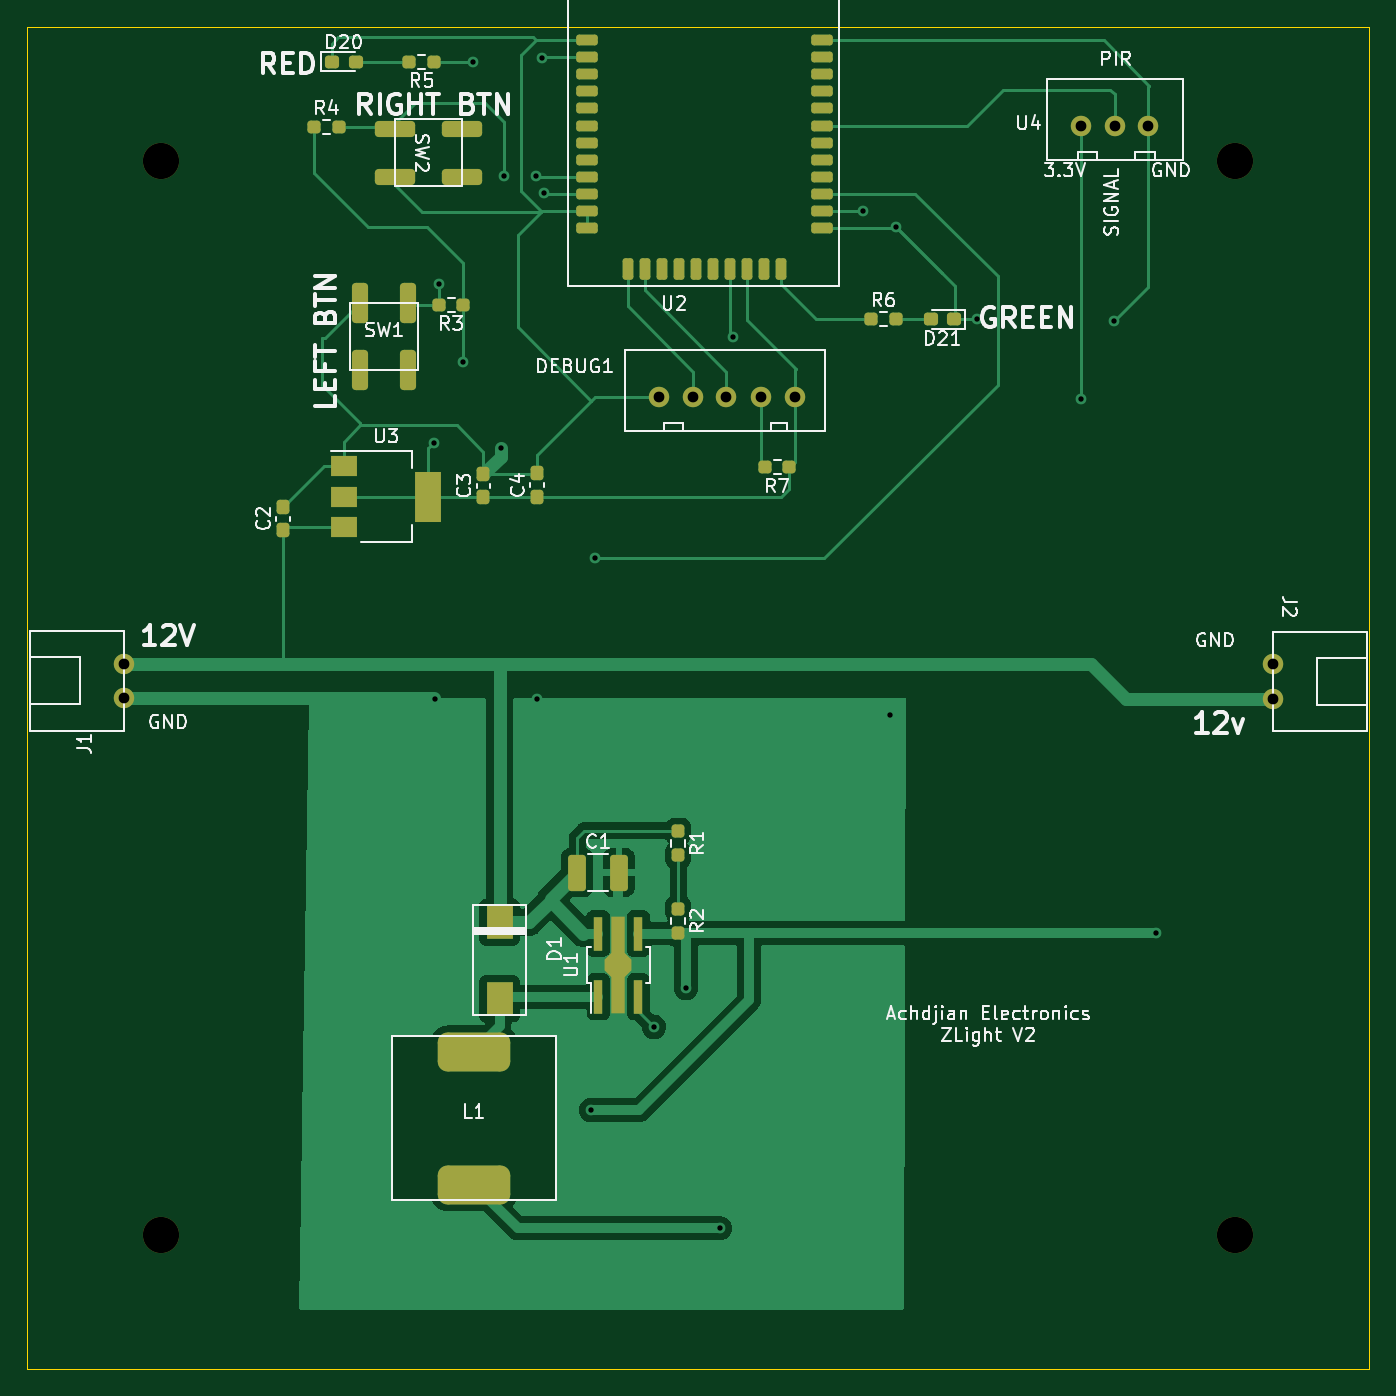
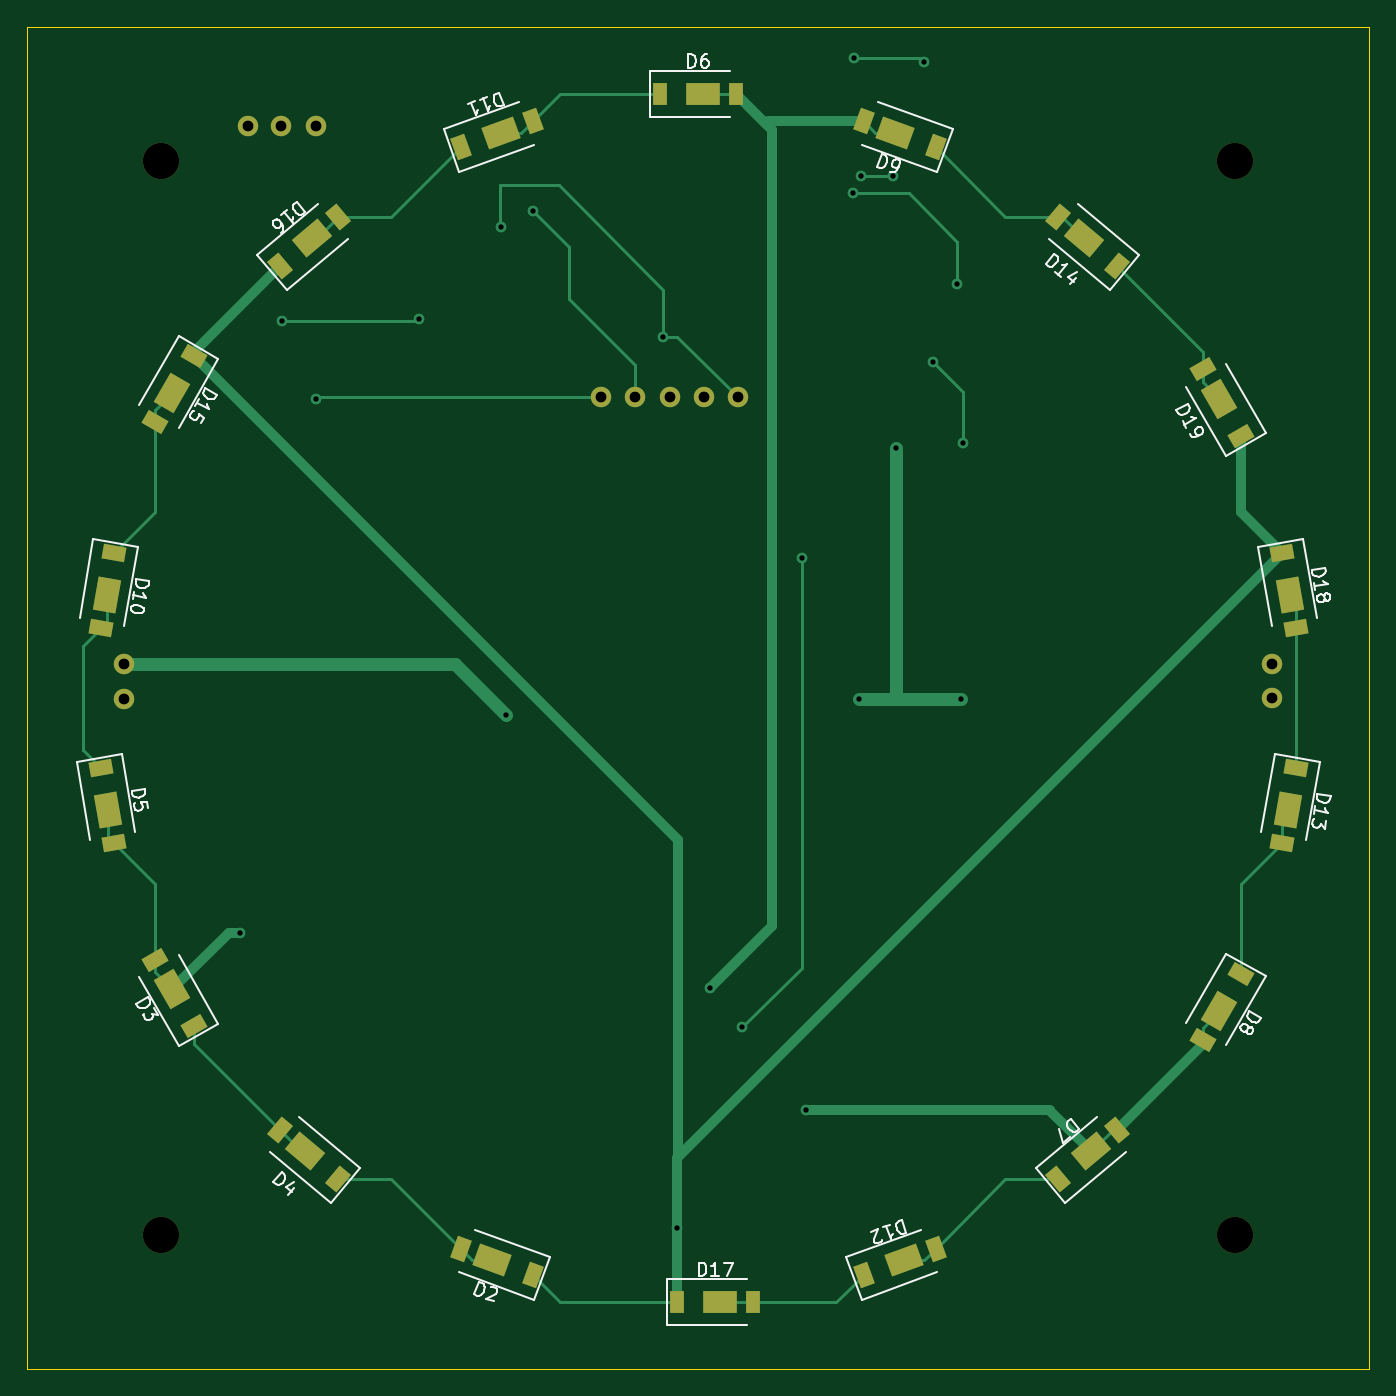
Circuit board: 11 layer files. Board 100.0 x 100.0 mm.
- bottom_copper: ZLight_V2-B_Cu.gbr (13044 bytes)
- bottom_mask: ZLight_V2-B_Mask.gbr (4056 bytes)
- paste: ZLight_V2-B_Paste.gbr (3392 bytes)
- bottom_silk: ZLight_V2-B_Silkscreen.gbr (18478 bytes)
- outline: ZLight_V2-Edge_Cuts.gbr (690 bytes)
- top_copper: ZLight_V2-F_Cu.gbr (51345 bytes)
- top_mask: ZLight_V2-F_Mask.gbr (5874 bytes)
- paste: ZLight_V2-F_Paste.gbr (5195 bytes)
- top_silk: ZLight_V2-F_Silkscreen.gbr (40114 bytes)
- drill: ZLight_V2-NPTH.drl (401 bytes)
- drill: ZLight_V2-PTH.drl (952 bytes)

=== bottom_copper: ZLight_V2-B_Cu.gbr (13044 bytes, source omitted) ===
=== bottom_mask: ZLight_V2-B_Mask.gbr ===
%TF.GenerationSoftware,KiCad,Pcbnew,(6.0.9)*%
%TF.CreationDate,2022-11-20T19:55:09+01:00*%
%TF.ProjectId,ZLight_V2,5a4c6967-6874-45f5-9632-2e6b69636164,rev?*%
%TF.SameCoordinates,Original*%
%TF.FileFunction,Soldermask,Bot*%
%TF.FilePolarity,Negative*%
%FSLAX46Y46*%
G04 Gerber Fmt 4.6, Leading zero omitted, Abs format (unit mm)*
G04 Created by KiCad (PCBNEW (6.0.9)) date 2022-11-20 19:55:09*
%MOMM*%
%LPD*%
G01*
G04 APERTURE LIST*
G04 Aperture macros list*
%AMRotRect*
0 Rectangle, with rotation*
0 The origin of the aperture is its center*
0 $1 length*
0 $2 width*
0 $3 Rotation angle, in degrees counterclockwise*
0 Add horizontal line*
21,1,$1,$2,0,0,$3*%
G04 Aperture macros list end*
%ADD10C,1.524000*%
%ADD11C,2.700000*%
%ADD12RotRect,1.100000X1.700000X160.000000*%
%ADD13RotRect,2.500000X1.700000X160.000000*%
%ADD14RotRect,1.100000X1.700000X300.000000*%
%ADD15RotRect,2.500000X1.700000X300.000000*%
%ADD16RotRect,1.100000X1.700000X20.000000*%
%ADD17RotRect,2.500000X1.700000X20.000000*%
%ADD18RotRect,1.100000X1.700000X60.000000*%
%ADD19RotRect,2.500000X1.700000X60.000000*%
%ADD20RotRect,1.100000X1.700000X260.000000*%
%ADD21RotRect,2.500000X1.700000X260.000000*%
%ADD22RotRect,1.100000X1.700000X40.000000*%
%ADD23RotRect,2.500000X1.700000X40.000000*%
%ADD24RotRect,1.100000X1.700000X140.000000*%
%ADD25RotRect,2.500000X1.700000X140.000000*%
%ADD26R,1.100000X1.700000*%
%ADD27R,2.500000X1.700000*%
%ADD28RotRect,1.100000X1.700000X280.000000*%
%ADD29RotRect,2.500000X1.700000X280.000000*%
G04 APERTURE END LIST*
D10*
%TO.C,J1*%
X107249000Y-100000000D03*
X107249000Y-97460000D03*
%TD*%
%TO.C,DEBUG1*%
X147050000Y-77600000D03*
X149590000Y-77600000D03*
X152090000Y-77600000D03*
X154670000Y-77600000D03*
X157210000Y-77600000D03*
%TD*%
D11*
%TO.C,REF\u002A\u002A*%
X110000000Y-60000000D03*
%TD*%
%TO.C,REF\u002A\u002A*%
X190000000Y-140000000D03*
%TD*%
%TO.C,REF\u002A\u002A*%
X190000000Y-60000000D03*
%TD*%
D10*
%TO.C,J2*%
X192800000Y-97500000D03*
X192800000Y-100040000D03*
%TD*%
D11*
%TO.C,REF\u002A\u002A*%
X110000000Y-140000000D03*
%TD*%
D10*
%TO.C,U4*%
X178500000Y-57400000D03*
X181040000Y-57400000D03*
X183540000Y-57400000D03*
%TD*%
D12*
%TO.C,D12*%
X137678124Y-142974757D03*
X132321876Y-141025243D03*
D13*
X134671108Y-141880293D03*
%TD*%
D14*
%TO.C,D8*%
X109575000Y-120531828D03*
X112425000Y-125468172D03*
D15*
X111175000Y-123303109D03*
%TD*%
D16*
%TO.C,D9*%
X132321876Y-58974757D03*
X137678124Y-57025243D03*
D17*
X135328892Y-57880293D03*
%TD*%
D18*
%TO.C,D19*%
X109575000Y-80468172D03*
X112425000Y-75531828D03*
D19*
X111175000Y-77696891D03*
%TD*%
D20*
%TO.C,D5*%
X194494897Y-105193298D03*
D21*
X193939223Y-108344683D03*
D20*
X193505103Y-110806702D03*
%TD*%
D12*
%TO.C,D11*%
X167678124Y-58974757D03*
X162321876Y-57025243D03*
D13*
X164671108Y-57880293D03*
%TD*%
D14*
%TO.C,D15*%
X187575000Y-74531828D03*
D15*
X189175000Y-77303109D03*
D14*
X190425000Y-79468172D03*
%TD*%
D22*
%TO.C,D14*%
X118816773Y-67831945D03*
X123183227Y-64168055D03*
D23*
X121268116Y-65775024D03*
%TD*%
D24*
%TO.C,D16*%
X181183227Y-67831945D03*
X176816773Y-64168055D03*
D25*
X178731884Y-65775024D03*
%TD*%
D26*
%TO.C,D17*%
X151600000Y-145000000D03*
X145900000Y-145000000D03*
D27*
X148400000Y-145000000D03*
%TD*%
D28*
%TO.C,D10*%
X193505103Y-89193298D03*
X194494897Y-94806702D03*
D29*
X194060777Y-92344683D03*
%TD*%
D18*
%TO.C,D3*%
X187575000Y-124468172D03*
X190425000Y-119531828D03*
D19*
X189175000Y-121696891D03*
%TD*%
D24*
%TO.C,D7*%
X123183227Y-135831945D03*
D25*
X120731884Y-133775024D03*
D24*
X118816773Y-132168055D03*
%TD*%
D16*
%TO.C,D2*%
X162321876Y-142974757D03*
X167678124Y-141025243D03*
D17*
X165328892Y-141880293D03*
%TD*%
D20*
%TO.C,D18*%
X106494897Y-89193298D03*
D21*
X105939223Y-92344683D03*
D20*
X105505103Y-94806702D03*
%TD*%
D28*
%TO.C,D13*%
X105505103Y-105193298D03*
D29*
X106060777Y-108344683D03*
D28*
X106494897Y-110806702D03*
%TD*%
D26*
%TO.C,D6*%
X152850000Y-55000000D03*
D27*
X149650000Y-55000000D03*
D26*
X147150000Y-55000000D03*
%TD*%
D22*
%TO.C,D4*%
X176816773Y-135831945D03*
D23*
X179268116Y-133775024D03*
D22*
X181183227Y-132168055D03*
%TD*%
M02*

=== paste: ZLight_V2-B_Paste.gbr ===
%TF.GenerationSoftware,KiCad,Pcbnew,(6.0.9)*%
%TF.CreationDate,2022-11-20T19:55:09+01:00*%
%TF.ProjectId,ZLight_V2,5a4c6967-6874-45f5-9632-2e6b69636164,rev?*%
%TF.SameCoordinates,Original*%
%TF.FileFunction,Paste,Bot*%
%TF.FilePolarity,Positive*%
%FSLAX46Y46*%
G04 Gerber Fmt 4.6, Leading zero omitted, Abs format (unit mm)*
G04 Created by KiCad (PCBNEW (6.0.9)) date 2022-11-20 19:55:09*
%MOMM*%
%LPD*%
G01*
G04 APERTURE LIST*
G04 Aperture macros list*
%AMRotRect*
0 Rectangle, with rotation*
0 The origin of the aperture is its center*
0 $1 length*
0 $2 width*
0 $3 Rotation angle, in degrees counterclockwise*
0 Add horizontal line*
21,1,$1,$2,0,0,$3*%
G04 Aperture macros list end*
%ADD10RotRect,1.100000X1.700000X160.000000*%
%ADD11RotRect,2.500000X1.700000X160.000000*%
%ADD12RotRect,1.100000X1.700000X300.000000*%
%ADD13RotRect,2.500000X1.700000X300.000000*%
%ADD14RotRect,1.100000X1.700000X20.000000*%
%ADD15RotRect,2.500000X1.700000X20.000000*%
%ADD16RotRect,1.100000X1.700000X60.000000*%
%ADD17RotRect,2.500000X1.700000X60.000000*%
%ADD18RotRect,1.100000X1.700000X260.000000*%
%ADD19RotRect,2.500000X1.700000X260.000000*%
%ADD20RotRect,1.100000X1.700000X40.000000*%
%ADD21RotRect,2.500000X1.700000X40.000000*%
%ADD22RotRect,1.100000X1.700000X140.000000*%
%ADD23RotRect,2.500000X1.700000X140.000000*%
%ADD24R,1.100000X1.700000*%
%ADD25R,2.500000X1.700000*%
%ADD26RotRect,1.100000X1.700000X280.000000*%
%ADD27RotRect,2.500000X1.700000X280.000000*%
G04 APERTURE END LIST*
D10*
%TO.C,D12*%
X137678124Y-142974757D03*
X132321876Y-141025243D03*
D11*
X134671108Y-141880293D03*
%TD*%
D12*
%TO.C,D8*%
X109575000Y-120531828D03*
X112425000Y-125468172D03*
D13*
X111175000Y-123303109D03*
%TD*%
D14*
%TO.C,D9*%
X132321876Y-58974757D03*
X137678124Y-57025243D03*
D15*
X135328892Y-57880293D03*
%TD*%
D16*
%TO.C,D19*%
X109575000Y-80468172D03*
X112425000Y-75531828D03*
D17*
X111175000Y-77696891D03*
%TD*%
D18*
%TO.C,D5*%
X194494897Y-105193298D03*
D19*
X193939223Y-108344683D03*
D18*
X193505103Y-110806702D03*
%TD*%
D10*
%TO.C,D11*%
X167678124Y-58974757D03*
X162321876Y-57025243D03*
D11*
X164671108Y-57880293D03*
%TD*%
D12*
%TO.C,D15*%
X187575000Y-74531828D03*
D13*
X189175000Y-77303109D03*
D12*
X190425000Y-79468172D03*
%TD*%
D20*
%TO.C,D14*%
X118816773Y-67831945D03*
X123183227Y-64168055D03*
D21*
X121268116Y-65775024D03*
%TD*%
D22*
%TO.C,D16*%
X181183227Y-67831945D03*
X176816773Y-64168055D03*
D23*
X178731884Y-65775024D03*
%TD*%
D24*
%TO.C,D17*%
X151600000Y-145000000D03*
X145900000Y-145000000D03*
D25*
X148400000Y-145000000D03*
%TD*%
D26*
%TO.C,D10*%
X193505103Y-89193298D03*
X194494897Y-94806702D03*
D27*
X194060777Y-92344683D03*
%TD*%
D16*
%TO.C,D3*%
X187575000Y-124468172D03*
X190425000Y-119531828D03*
D17*
X189175000Y-121696891D03*
%TD*%
D22*
%TO.C,D7*%
X123183227Y-135831945D03*
D23*
X120731884Y-133775024D03*
D22*
X118816773Y-132168055D03*
%TD*%
D14*
%TO.C,D2*%
X162321876Y-142974757D03*
X167678124Y-141025243D03*
D15*
X165328892Y-141880293D03*
%TD*%
D18*
%TO.C,D18*%
X106494897Y-89193298D03*
D19*
X105939223Y-92344683D03*
D18*
X105505103Y-94806702D03*
%TD*%
D26*
%TO.C,D13*%
X105505103Y-105193298D03*
D27*
X106060777Y-108344683D03*
D26*
X106494897Y-110806702D03*
%TD*%
D24*
%TO.C,D6*%
X152850000Y-55000000D03*
D25*
X149650000Y-55000000D03*
D24*
X147150000Y-55000000D03*
%TD*%
D20*
%TO.C,D4*%
X176816773Y-135831945D03*
D21*
X179268116Y-133775024D03*
D20*
X181183227Y-132168055D03*
%TD*%
M02*

=== bottom_silk: ZLight_V2-B_Silkscreen.gbr (18478 bytes, source omitted) ===
=== outline: ZLight_V2-Edge_Cuts.gbr ===
%TF.GenerationSoftware,KiCad,Pcbnew,(6.0.9)*%
%TF.CreationDate,2022-11-20T19:55:09+01:00*%
%TF.ProjectId,ZLight_V2,5a4c6967-6874-45f5-9632-2e6b69636164,rev?*%
%TF.SameCoordinates,Original*%
%TF.FileFunction,Profile,NP*%
%FSLAX46Y46*%
G04 Gerber Fmt 4.6, Leading zero omitted, Abs format (unit mm)*
G04 Created by KiCad (PCBNEW (6.0.9)) date 2022-11-20 19:55:09*
%MOMM*%
%LPD*%
G01*
G04 APERTURE LIST*
%TA.AperFunction,Profile*%
%ADD10C,0.100000*%
%TD*%
G04 APERTURE END LIST*
D10*
X100000000Y-50000000D02*
X200000000Y-50000000D01*
X200000000Y-50000000D02*
X200000000Y-150000000D01*
X200000000Y-150000000D02*
X100000000Y-150000000D01*
X100000000Y-150000000D02*
X100000000Y-50000000D01*
M02*

=== top_copper: ZLight_V2-F_Cu.gbr (51345 bytes, source omitted) ===
=== top_mask: ZLight_V2-F_Mask.gbr ===
%TF.GenerationSoftware,KiCad,Pcbnew,(6.0.9)*%
%TF.CreationDate,2022-11-20T19:55:09+01:00*%
%TF.ProjectId,ZLight_V2,5a4c6967-6874-45f5-9632-2e6b69636164,rev?*%
%TF.SameCoordinates,Original*%
%TF.FileFunction,Soldermask,Top*%
%TF.FilePolarity,Negative*%
%FSLAX46Y46*%
G04 Gerber Fmt 4.6, Leading zero omitted, Abs format (unit mm)*
G04 Created by KiCad (PCBNEW (6.0.9)) date 2022-11-20 19:55:09*
%MOMM*%
%LPD*%
G01*
G04 APERTURE LIST*
G04 Aperture macros list*
%AMRoundRect*
0 Rectangle with rounded corners*
0 $1 Rounding radius*
0 $2 $3 $4 $5 $6 $7 $8 $9 X,Y pos of 4 corners*
0 Add a 4 corners polygon primitive as box body*
4,1,4,$2,$3,$4,$5,$6,$7,$8,$9,$2,$3,0*
0 Add four circle primitives for the rounded corners*
1,1,$1+$1,$2,$3*
1,1,$1+$1,$4,$5*
1,1,$1+$1,$6,$7*
1,1,$1+$1,$8,$9*
0 Add four rect primitives between the rounded corners*
20,1,$1+$1,$2,$3,$4,$5,0*
20,1,$1+$1,$4,$5,$6,$7,0*
20,1,$1+$1,$6,$7,$8,$9,0*
20,1,$1+$1,$8,$9,$2,$3,0*%
%AMFreePoly0*
4,1,13,0.900000,0.500000,3.600000,0.500000,3.600000,-0.500000,0.900000,-0.500000,0.400000,-1.000000,-0.400000,-1.000000,-0.900000,-0.500000,-3.600000,-0.500000,-3.600000,0.500000,-0.900000,0.500000,-0.400000,1.000000,0.400000,1.000000,0.900000,0.500000,0.900000,0.500000,$1*%
G04 Aperture macros list end*
%ADD10C,1.524000*%
%ADD11R,2.000000X1.500000*%
%ADD12R,2.000000X3.800000*%
%ADD13RoundRect,0.300000X-0.300000X-1.200000X0.300000X-1.200000X0.300000X1.200000X-0.300000X1.200000X0*%
%ADD14C,2.700000*%
%ADD15RoundRect,0.200000X-0.600000X-0.200000X0.600000X-0.200000X0.600000X0.200000X-0.600000X0.200000X0*%
%ADD16RoundRect,0.200000X-0.200000X-0.600000X0.200000X-0.600000X0.200000X0.600000X-0.200000X0.600000X0*%
%ADD17RoundRect,0.237500X-0.237500X0.250000X-0.237500X-0.250000X0.237500X-0.250000X0.237500X0.250000X0*%
%ADD18RoundRect,0.250000X-0.412500X-1.100000X0.412500X-1.100000X0.412500X1.100000X-0.412500X1.100000X0*%
%ADD19RoundRect,0.237500X0.237500X-0.300000X0.237500X0.300000X-0.237500X0.300000X-0.237500X-0.300000X0*%
%ADD20RoundRect,0.300000X1.200000X-0.300000X1.200000X0.300000X-1.200000X0.300000X-1.200000X-0.300000X0*%
%ADD21RoundRect,0.237500X0.250000X0.237500X-0.250000X0.237500X-0.250000X-0.237500X0.250000X-0.237500X0*%
%ADD22RoundRect,0.237500X-0.250000X-0.237500X0.250000X-0.237500X0.250000X0.237500X-0.250000X0.237500X0*%
%ADD23RoundRect,0.237500X0.287500X0.237500X-0.287500X0.237500X-0.287500X-0.237500X0.287500X-0.237500X0*%
%ADD24RoundRect,0.237500X-0.287500X-0.237500X0.287500X-0.237500X0.287500X0.237500X-0.287500X0.237500X0*%
%ADD25R,2.000000X2.500000*%
%ADD26R,0.700000X2.500000*%
%ADD27FreePoly0,90.000000*%
%ADD28RoundRect,0.725000X-1.975000X-0.725000X1.975000X-0.725000X1.975000X0.725000X-1.975000X0.725000X0*%
G04 APERTURE END LIST*
D10*
%TO.C,J1*%
X107249000Y-100000000D03*
X107249000Y-97460000D03*
%TD*%
D11*
%TO.C,U3*%
X123600000Y-82700000D03*
X123600000Y-85000000D03*
X123600000Y-87300000D03*
D12*
X129900000Y-85000000D03*
%TD*%
D10*
%TO.C,DEBUG1*%
X147050000Y-77600000D03*
X149590000Y-77600000D03*
X152090000Y-77600000D03*
X154670000Y-77600000D03*
X157210000Y-77600000D03*
%TD*%
D13*
%TO.C,SW1*%
X124800000Y-70600000D03*
X128400000Y-70600000D03*
X124800000Y-75600000D03*
X128400000Y-75600000D03*
%TD*%
D14*
%TO.C,REF\u002A\u002A*%
X110000000Y-60000000D03*
%TD*%
D15*
%TO.C,U2*%
X141700000Y-51010000D03*
X141700000Y-52280000D03*
X141700000Y-53550000D03*
X141700000Y-54820000D03*
X141700000Y-56090000D03*
X141700000Y-57360000D03*
X141700000Y-58630000D03*
X141700000Y-59900000D03*
X141700000Y-61170000D03*
X141700000Y-62440000D03*
X141700000Y-63710000D03*
X141700000Y-64980000D03*
D16*
X144735000Y-68020000D03*
X146005000Y-68020000D03*
X147275000Y-68020000D03*
X148545000Y-68020000D03*
X149815000Y-68020000D03*
X151085000Y-68020000D03*
X152355000Y-68020000D03*
X153625000Y-68020000D03*
X154895000Y-68020000D03*
X156165000Y-68020000D03*
D15*
X159200000Y-64980000D03*
X159200000Y-63710000D03*
X159200000Y-62440000D03*
X159200000Y-61170000D03*
X159200000Y-59900000D03*
X159200000Y-58630000D03*
X159200000Y-57360000D03*
X159200000Y-56090000D03*
X159200000Y-54820000D03*
X159200000Y-53550000D03*
X159200000Y-52280000D03*
X159200000Y-51010000D03*
%TD*%
D14*
%TO.C,REF\u002A\u002A*%
X190000000Y-140000000D03*
%TD*%
D17*
%TO.C,R1*%
X148500000Y-109900000D03*
X148500000Y-111725000D03*
%TD*%
D18*
%TO.C,C1*%
X140975000Y-113000000D03*
X144100000Y-113000000D03*
%TD*%
D19*
%TO.C,C2*%
X119050000Y-87500000D03*
X119050000Y-85775000D03*
%TD*%
D20*
%TO.C,SW2*%
X127400000Y-61200000D03*
X127400000Y-57600000D03*
X132400000Y-61200000D03*
X132400000Y-57600000D03*
%TD*%
D19*
%TO.C,C4*%
X138000000Y-85000000D03*
X138000000Y-83275000D03*
%TD*%
D21*
%TO.C,R5*%
X130312500Y-52600000D03*
X128487500Y-52600000D03*
%TD*%
D22*
%TO.C,R4*%
X121387500Y-57500000D03*
X123212500Y-57500000D03*
%TD*%
%TO.C,R6*%
X162887500Y-71800000D03*
X164712500Y-71800000D03*
%TD*%
D14*
%TO.C,REF\u002A\u002A*%
X190000000Y-60000000D03*
%TD*%
D23*
%TO.C,D21*%
X169075000Y-71800000D03*
X167325000Y-71800000D03*
%TD*%
D21*
%TO.C,R3*%
X132512500Y-70700000D03*
X130687500Y-70700000D03*
%TD*%
D24*
%TO.C,D20*%
X122725000Y-52600000D03*
X124475000Y-52600000D03*
%TD*%
D25*
%TO.C,D1*%
X135200000Y-116700000D03*
X135200000Y-122400000D03*
%TD*%
D10*
%TO.C,J2*%
X192800000Y-97500000D03*
X192800000Y-100040000D03*
%TD*%
D14*
%TO.C,REF\u002A\u002A*%
X110000000Y-140000000D03*
%TD*%
D10*
%TO.C,U4*%
X178500000Y-57400000D03*
X181040000Y-57400000D03*
X183540000Y-57400000D03*
%TD*%
D17*
%TO.C,R2*%
X148500000Y-115700000D03*
X148500000Y-117525000D03*
%TD*%
D21*
%TO.C,R7*%
X156800000Y-82800000D03*
X154975000Y-82800000D03*
%TD*%
D26*
%TO.C,U1*%
X142550000Y-122250000D03*
D27*
X144050000Y-119900000D03*
D26*
X145550000Y-122250000D03*
X145550000Y-117550000D03*
X142550000Y-117550000D03*
%TD*%
D19*
%TO.C,C3*%
X134000000Y-85062500D03*
X134000000Y-83337500D03*
%TD*%
D28*
%TO.C,L1*%
X133300000Y-126350000D03*
X133300000Y-136250000D03*
%TD*%
M02*

=== paste: ZLight_V2-F_Paste.gbr ===
%TF.GenerationSoftware,KiCad,Pcbnew,(6.0.9)*%
%TF.CreationDate,2022-11-20T19:55:09+01:00*%
%TF.ProjectId,ZLight_V2,5a4c6967-6874-45f5-9632-2e6b69636164,rev?*%
%TF.SameCoordinates,Original*%
%TF.FileFunction,Paste,Top*%
%TF.FilePolarity,Positive*%
%FSLAX46Y46*%
G04 Gerber Fmt 4.6, Leading zero omitted, Abs format (unit mm)*
G04 Created by KiCad (PCBNEW (6.0.9)) date 2022-11-20 19:55:09*
%MOMM*%
%LPD*%
G01*
G04 APERTURE LIST*
G04 Aperture macros list*
%AMRoundRect*
0 Rectangle with rounded corners*
0 $1 Rounding radius*
0 $2 $3 $4 $5 $6 $7 $8 $9 X,Y pos of 4 corners*
0 Add a 4 corners polygon primitive as box body*
4,1,4,$2,$3,$4,$5,$6,$7,$8,$9,$2,$3,0*
0 Add four circle primitives for the rounded corners*
1,1,$1+$1,$2,$3*
1,1,$1+$1,$4,$5*
1,1,$1+$1,$6,$7*
1,1,$1+$1,$8,$9*
0 Add four rect primitives between the rounded corners*
20,1,$1+$1,$2,$3,$4,$5,0*
20,1,$1+$1,$4,$5,$6,$7,0*
20,1,$1+$1,$6,$7,$8,$9,0*
20,1,$1+$1,$8,$9,$2,$3,0*%
%AMFreePoly0*
4,1,13,0.900000,0.500000,3.600000,0.500000,3.600000,-0.500000,0.900000,-0.500000,0.400000,-1.000000,-0.400000,-1.000000,-0.900000,-0.500000,-3.600000,-0.500000,-3.600000,0.500000,-0.900000,0.500000,-0.400000,1.000000,0.400000,1.000000,0.900000,0.500000,0.900000,0.500000,$1*%
G04 Aperture macros list end*
%ADD10R,2.000000X1.500000*%
%ADD11R,2.000000X3.800000*%
%ADD12RoundRect,0.300000X-0.300000X-1.200000X0.300000X-1.200000X0.300000X1.200000X-0.300000X1.200000X0*%
%ADD13RoundRect,0.200000X-0.600000X-0.200000X0.600000X-0.200000X0.600000X0.200000X-0.600000X0.200000X0*%
%ADD14RoundRect,0.200000X-0.200000X-0.600000X0.200000X-0.600000X0.200000X0.600000X-0.200000X0.600000X0*%
%ADD15RoundRect,0.237500X-0.237500X0.250000X-0.237500X-0.250000X0.237500X-0.250000X0.237500X0.250000X0*%
%ADD16RoundRect,0.250000X-0.412500X-1.100000X0.412500X-1.100000X0.412500X1.100000X-0.412500X1.100000X0*%
%ADD17RoundRect,0.237500X0.237500X-0.300000X0.237500X0.300000X-0.237500X0.300000X-0.237500X-0.300000X0*%
%ADD18RoundRect,0.300000X1.200000X-0.300000X1.200000X0.300000X-1.200000X0.300000X-1.200000X-0.300000X0*%
%ADD19RoundRect,0.237500X0.250000X0.237500X-0.250000X0.237500X-0.250000X-0.237500X0.250000X-0.237500X0*%
%ADD20RoundRect,0.237500X-0.250000X-0.237500X0.250000X-0.237500X0.250000X0.237500X-0.250000X0.237500X0*%
%ADD21RoundRect,0.237500X0.287500X0.237500X-0.287500X0.237500X-0.287500X-0.237500X0.287500X-0.237500X0*%
%ADD22RoundRect,0.237500X-0.287500X-0.237500X0.287500X-0.237500X0.287500X0.237500X-0.287500X0.237500X0*%
%ADD23R,2.000000X2.500000*%
%ADD24R,0.700000X2.500000*%
%ADD25FreePoly0,90.000000*%
%ADD26RoundRect,0.725000X-1.975000X-0.725000X1.975000X-0.725000X1.975000X0.725000X-1.975000X0.725000X0*%
G04 APERTURE END LIST*
D10*
%TO.C,U3*%
X123600000Y-82700000D03*
X123600000Y-85000000D03*
X123600000Y-87300000D03*
D11*
X129900000Y-85000000D03*
%TD*%
D12*
%TO.C,SW1*%
X124800000Y-70600000D03*
X128400000Y-70600000D03*
X124800000Y-75600000D03*
X128400000Y-75600000D03*
%TD*%
D13*
%TO.C,U2*%
X141700000Y-51010000D03*
X141700000Y-52280000D03*
X141700000Y-53550000D03*
X141700000Y-54820000D03*
X141700000Y-56090000D03*
X141700000Y-57360000D03*
X141700000Y-58630000D03*
X141700000Y-59900000D03*
X141700000Y-61170000D03*
X141700000Y-62440000D03*
X141700000Y-63710000D03*
X141700000Y-64980000D03*
D14*
X144735000Y-68020000D03*
X146005000Y-68020000D03*
X147275000Y-68020000D03*
X148545000Y-68020000D03*
X149815000Y-68020000D03*
X151085000Y-68020000D03*
X152355000Y-68020000D03*
X153625000Y-68020000D03*
X154895000Y-68020000D03*
X156165000Y-68020000D03*
D13*
X159200000Y-64980000D03*
X159200000Y-63710000D03*
X159200000Y-62440000D03*
X159200000Y-61170000D03*
X159200000Y-59900000D03*
X159200000Y-58630000D03*
X159200000Y-57360000D03*
X159200000Y-56090000D03*
X159200000Y-54820000D03*
X159200000Y-53550000D03*
X159200000Y-52280000D03*
X159200000Y-51010000D03*
%TD*%
D15*
%TO.C,R1*%
X148500000Y-109900000D03*
X148500000Y-111725000D03*
%TD*%
D16*
%TO.C,C1*%
X140975000Y-113000000D03*
X144100000Y-113000000D03*
%TD*%
D17*
%TO.C,C2*%
X119050000Y-87500000D03*
X119050000Y-85775000D03*
%TD*%
D18*
%TO.C,SW2*%
X127400000Y-61200000D03*
X127400000Y-57600000D03*
X132400000Y-61200000D03*
X132400000Y-57600000D03*
%TD*%
D17*
%TO.C,C4*%
X138000000Y-85000000D03*
X138000000Y-83275000D03*
%TD*%
D19*
%TO.C,R5*%
X130312500Y-52600000D03*
X128487500Y-52600000D03*
%TD*%
D20*
%TO.C,R4*%
X121387500Y-57500000D03*
X123212500Y-57500000D03*
%TD*%
%TO.C,R6*%
X162887500Y-71800000D03*
X164712500Y-71800000D03*
%TD*%
D21*
%TO.C,D21*%
X169075000Y-71800000D03*
X167325000Y-71800000D03*
%TD*%
D19*
%TO.C,R3*%
X132512500Y-70700000D03*
X130687500Y-70700000D03*
%TD*%
D22*
%TO.C,D20*%
X122725000Y-52600000D03*
X124475000Y-52600000D03*
%TD*%
D23*
%TO.C,D1*%
X135200000Y-116700000D03*
X135200000Y-122400000D03*
%TD*%
D15*
%TO.C,R2*%
X148500000Y-115700000D03*
X148500000Y-117525000D03*
%TD*%
D19*
%TO.C,R7*%
X156800000Y-82800000D03*
X154975000Y-82800000D03*
%TD*%
D24*
%TO.C,U1*%
X142550000Y-122250000D03*
D25*
X144050000Y-119900000D03*
D24*
X145550000Y-122250000D03*
X145550000Y-117550000D03*
X142550000Y-117550000D03*
%TD*%
D17*
%TO.C,C3*%
X134000000Y-85062500D03*
X134000000Y-83337500D03*
%TD*%
D26*
%TO.C,L1*%
X133300000Y-126350000D03*
X133300000Y-136250000D03*
%TD*%
M02*

=== top_silk: ZLight_V2-F_Silkscreen.gbr (40114 bytes, source omitted) ===
=== drill: ZLight_V2-NPTH.drl ===
M48
; DRILL file {KiCad (6.0.9)} date Sun Nov 20 19:55:16 2022
; FORMAT={-:-/ absolute / inch / decimal}
; #@! TF.CreationDate,2022-11-20T19:55:16+01:00
; #@! TF.GenerationSoftware,Kicad,Pcbnew,(6.0.9)
; #@! TF.FileFunction,NonPlated,1,2,NPTH
FMAT,2
INCH
; #@! TA.AperFunction,NonPlated,NPTH,ComponentDrill
T1C0.1063
%
G90
G05
T1
X4.3307Y-2.3622
X4.3307Y-5.5118
X7.4803Y-2.3622
X7.4803Y-5.5118
T0
M30

=== drill: ZLight_V2-PTH.drl ===
M48
; DRILL file {KiCad (6.0.9)} date Sun Nov 20 19:55:16 2022
; FORMAT={-:-/ absolute / inch / decimal}
; #@! TF.CreationDate,2022-11-20T19:55:16+01:00
; #@! TF.GenerationSoftware,Kicad,Pcbnew,(6.0.9)
; #@! TF.FileFunction,Plated,1,2,PTH
FMAT,2
INCH
; #@! TA.AperFunction,Plated,PTH,ViaDrill
T1C0.0157
; #@! TA.AperFunction,Plated,PTH,ComponentDrill
T2C0.0315
%
G90
G05
T1
X5.1299Y-3.189
X5.1339Y-3.9409
X5.1457Y-2.7244
X5.2165Y-2.9528
X5.2441Y-2.0709
X5.3268Y-3.2047
X5.3346Y-2.4055
X5.4291Y-2.4055
X5.4331Y-3.9409
X5.4488Y-2.0591
X5.4528Y-2.4567
X5.5906Y-5.1457
X5.6024Y-3.5276
X5.7756Y-4.9016
X5.8701Y-4.7874
X5.9685Y-5.4921
X6.0079Y-2.878
X6.3898Y-2.5079
X6.4685Y-3.9882
X6.4843Y-2.5551
X6.7244Y-2.8268
X7.0276Y-3.0591
X7.126Y-2.8307
X7.248Y-4.626
T2
X4.2224Y-3.837
X4.2224Y-3.937
X5.7894Y-3.0551
X5.8894Y-3.0551
X5.9878Y-3.0551
X6.0894Y-3.0551
X6.1894Y-3.0551
X7.0276Y-2.2598
X7.1276Y-2.2598
X7.226Y-2.2598
X7.5906Y-3.8386
X7.5906Y-3.9386
T0
M30

